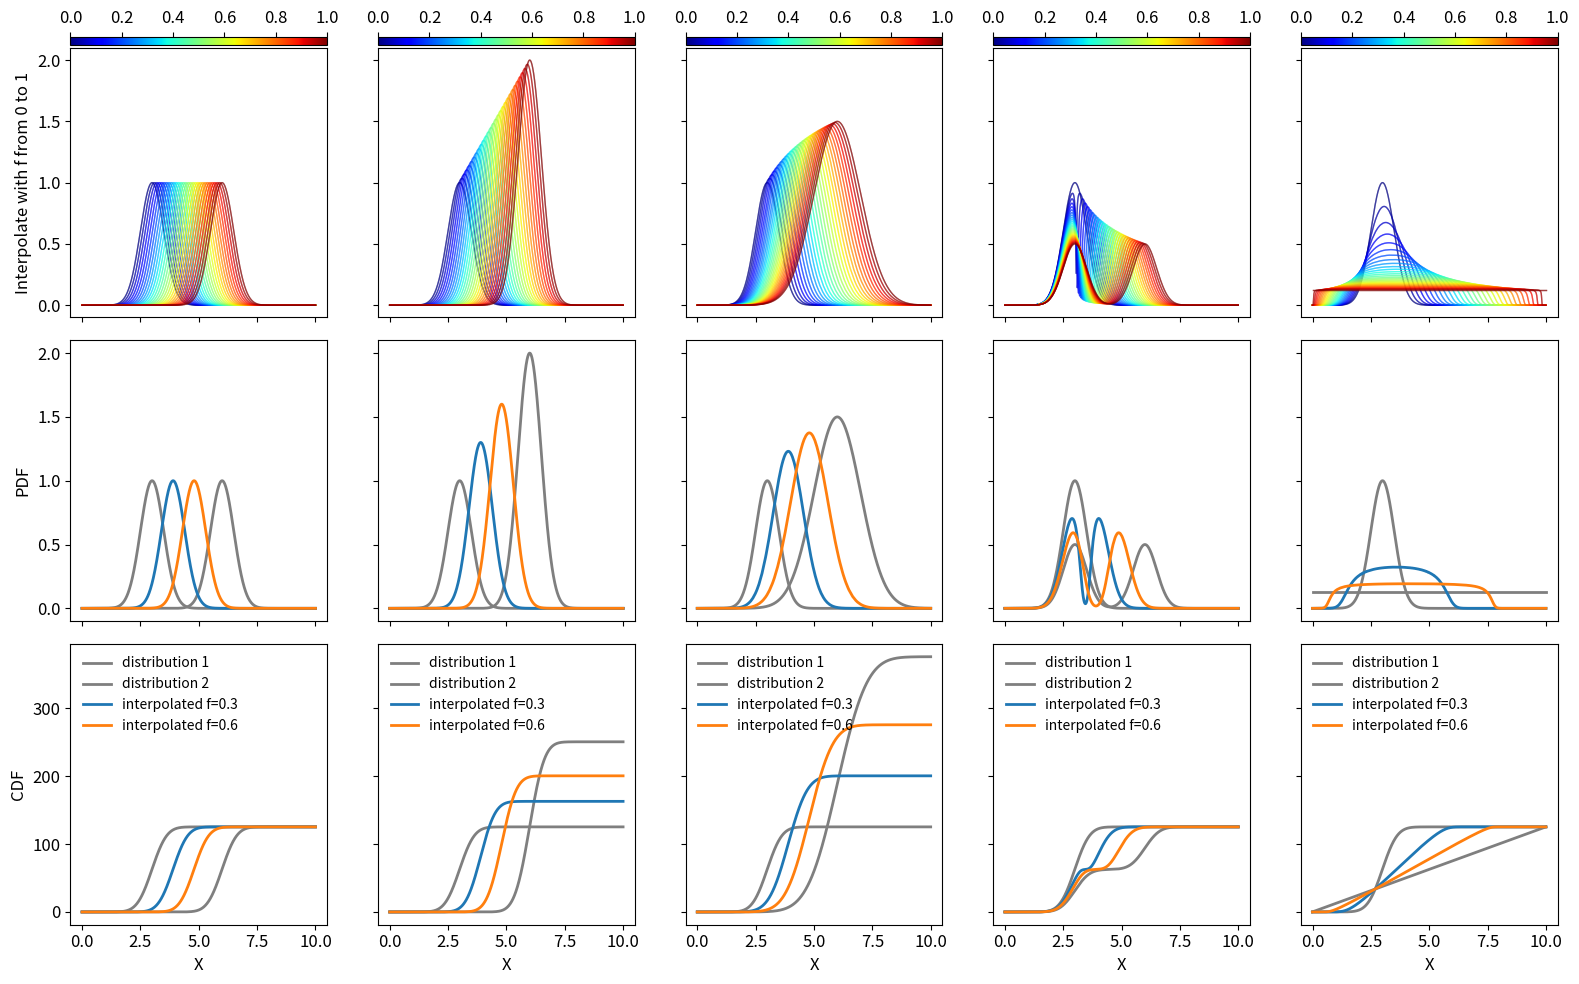

The script that saved this image: (Note: this script raises an exception after producing the figure.)
from typing import Union

import matplotlib.pyplot as plt
import numpy as np
from matplotlib import colormaps
from mpl_toolkits.axes_grid1 import make_axes_locatable


def gaussian1d(x, a=1.0, b=0.0, c=1.0):
    return a * np.exp(-0.5 * ((x - b) / c) ** 2)


def interpolate_distribution(
    p1: np.ndarray, p2: np.ndarray, f: Union[float, np.ndarray] = 0.5
):
    """Interpolate between distribution ``p1`` and ``p2``.

    Parameters
    ----------
    p1: np.ndarray
        Distribution One.
    p2: np.ndarray
        Distribution Two.
    f: Union[float, np.ndarray]
        The distance fraction defined by ``(p_interp-p1)/(p2-p1)``.
        ``p_interp`` approaches ``p0 when f approaches 0.

    """
    # construct x coordinates
    p1 = np.insert(p1, 0, 0.0)
    p2 = np.insert(p2, 0, 0.0)
    n_element = len(p1)
    x = np.arange(n_element, dtype=float)

    # normalize PDFs
    p1_sum = np.sum(p1)
    p2_sum = np.sum(p2)
    p1_norm = p1 / p1_sum
    p2_norm = p2 / p2_sum

    # PDF -> CDF
    c1 = np.cumsum(p1_norm)  # 1x
    c2 = np.cumsum(p2_norm)  # 1x

    # stack CDF1 and CDF2
    c_12 = np.sort(np.hstack((c1, c2)))  # 2x
    x_1to12 = np.interp(c_12, c1, x)  # 2x
    x_2to12 = np.interp(c_12, c2, x)  # 2x

    if isinstance(f, float):
        assert 0 <= f <= 1, f"Valid f values are between 0 and 1. f={f}"
        x_interp = x_2to12 * f + x_1to12 * (1.0 - f)  # 2x, interpolated x
        c_interp = np.interp(x, x_interp, c_12)  # 1x, interpolated cdf
        p_interp = (p2_sum * f + p1_sum * (1.0 - f)) * np.diff(c_interp, prepend=0.0)
        return p_interp[1:]

    else:
        assert isinstance(f, np.ndarray), f"type(f) is {type(f)}"
        assert np.all(f >= 0) and np.all(
            f <= 1
        ), f"Valid f values are between 0 and 1. f={f}"
        p_interp = np.zeros((len(f), n_element))
        for i, _f in enumerate(f):
            x_interp = x_2to12 * _f + x_1to12 * (1.0 - _f)  # 2x, interpolated x
            c_interp = np.interp(x, x_interp, c_12)  # 1x, interpolated cdf
            p_interp[i] = (p2_sum * _f + p1_sum * (1.0 - _f)) * np.diff(
                c_interp, prepend=0.0
            )
        return p_interp[:, 1:]


def plot_demo(ax_clr, ax_pdf, ax_cdf, xx, p0, p1):
    ax_pdf.plot(xx, p0, "-", c="tab:gray", lw=2, label="distribution 1")
    ax_pdf.plot(xx, p1, "-", c="tab:gray", lw=2, label="distribution 2")
    ax_pdf.plot(
        xx,
        interpolate_distribution(p0, p1, f=0.3),
        "-",
        lw=2,
        label="interpolated f=0.3",
    )
    ax_pdf.plot(
        xx,
        interpolate_distribution(p0, p1, f=0.6),
        "-",
        lw=2,
        label="interpolated f=0.6",
    )
    # ax_pdf.legend(loc="upper left", fontsize=10)

    ax_cdf.plot(xx, np.cumsum(p0), "-", c="tab:gray", lw=2, label="distribution 1")
    ax_cdf.plot(xx, np.cumsum(p1), "-", c="tab:gray", lw=2, label="distribution 2")
    ax_cdf.plot(
        xx,
        np.cumsum(interpolate_distribution(p0, p1, f=0.3)),
        "-",
        lw=2,
        label="interpolated f=0.3",
    )
    ax_cdf.plot(
        xx,
        np.cumsum(interpolate_distribution(p0, p1, f=0.6)),
        "-",
        lw=2,
        label="interpolated f=0.6",
    )
    ax_cdf.legend(loc="upper left", framealpha=0, fontsize=10)

    f = np.linspace(0, 1, 30)
    cmap = colormaps["jet"]
    for i in range(len(f)):
        ax_clr.plot(
            xx,
            interpolate_distribution(p0, p1, f=f[i]),
            "-",
            color=cmap(f[i]),
            alpha=0.5,
            lw=1,
        )
        ax_clr.plot(
            xx,
            interpolate_distribution(p0, p1, f=f[i]),
            "-",
            color=cmap(f[i]),
            alpha=0.5,
            lw=1,
        )

    divider = make_axes_locatable(ax_clr)
    cax = divider.append_axes("top", size="3%", pad=0.03)

    # ax_clr.legend(loc="upper left", framealpha=0, fontsize=10)
    sm = plt.cm.ScalarMappable(cmap="jet")
    sm.set_array([0, 1])  # 设置一个空数组
    plt.colorbar(sm, cax=cax, location="top", ticks=None)


def test_performance():
    xx = np.linspace(0, 10, 1000)
    p0 = gaussian1d(xx, a=1, b=3, c=0.5)
    p1 = gaussian1d(xx, a=1, b=6, c=0.5)
    f = np.linspace(0, 1, 100)
    return interpolate_distribution(p0, p1, f)


def test_demo1():
    plt.rcParams["font.size"] = 12
    xx = np.linspace(0, 10, 1000)
    p0 = gaussian1d(xx, a=1, b=3, c=0.5)
    p1 = gaussian1d(xx, a=1, b=6, c=0.5)
    p2 = gaussian1d(xx, a=2, b=6, c=0.5)
    p3 = gaussian1d(xx, a=1.5, b=6, c=1)
    p4 = 0.5 * (p0 + p1)
    p5 = np.ones_like(p0) * np.mean(p0)

    fig, axs = plt.subplots(3, 5, figsize=(16, 10), sharex="all", sharey="row")
    plot_demo(axs[0, 0], axs[1, 0], axs[2, 0], xx, p0, p1)
    plot_demo(axs[0, 1], axs[1, 1], axs[2, 1], xx, p0, p2)
    plot_demo(axs[0, 2], axs[1, 2], axs[2, 2], xx, p0, p3)
    plot_demo(axs[0, 3], axs[1, 3], axs[2, 3], xx, p0, p4)
    plot_demo(axs[0, 4], axs[1, 4], axs[2, 4], xx, p0, p5)

    for i in range(5):
        axs[-1, i].set_xlabel("X")
    axs[0, 0].set_ylabel("Interpolate with f from 0 to 1")
    axs[1, 0].set_ylabel("PDF")
    axs[2, 0].set_ylabel("CDF")

    fig.tight_layout()
    fig.savefig("figs/demo_interpolate_distribution.pdf")
    fig.savefig("figs/demo_interpolate_distribution.png")


def test_demo2():
    cmap = colormaps["jet"]
    f = np.linspace(0, 1, 100)
    xx = np.linspace(0, 10, 1000)
    p0 = gaussian1d(xx, a=1, b=3, c=0.5)
    p1 = gaussian1d(xx, a=1, b=6, c=0.5)
    p_interp = interpolate_distribution(p0, p1, f)
    fig, ax = plt.subplots(1, 1, figsize=(6, 4))
    for i in range(len(f)):
        ax.plot(xx, p_interp[i], "-", color=cmap(f[i]), alpha=0.5)
    plt.colorbar(cmap, ax=ax)


def test_demo3():
    """compare to value interpolation"""
    plt.rcParams["font.size"] = 12
    # %%
    fig, axs = plt.subplots(1, 2, figsize=(8, 4))
    axs[0].plot([1, 4], [1, 4], "s-", color="gray", ms=10, lw=2, mec="k", label="data")
    axs[0].plot([2, 3], [2, 3], "s", ms=10, lw=2, mec="k", label="interpolated values")
    axs[0].legend(framealpha=0)
    axs[0].set_title("interpolate values")
    axs[0].set_xlabel("X")
    axs[0].set_ylabel("Y")

    xx = np.linspace(0, 10, 1000)
    p0 = gaussian1d(xx, a=1, b=3, c=0.5)
    p1 = gaussian1d(xx, a=1, b=6, c=0.5)
    axs[1].plot(xx, p0, "-", color="gray", ms=10, lw=2, mec="k", label="data")
    axs[1].plot(xx, p1, "-", color="gray", ms=10, lw=2, mec="k")

    axs[1].plot(
        xx, 0.5 * (p0 + p1), "", ms=10, lw=3, mec="k", label="interpolated values"
    )
    # axs[1].legend(fontsize=10, framealpha=0)
    axs[1].set_title("interpolate distributions?")
    axs[1].set_xlabel("X")
    fig.tight_layout()
    fig.savefig("figs/demo_interpolation_problem.pdf")
    fig.savefig("figs/demo_interpolation_problem.png")


if __name__ == "__main__":
    test_demo1()
    test_demo3()
